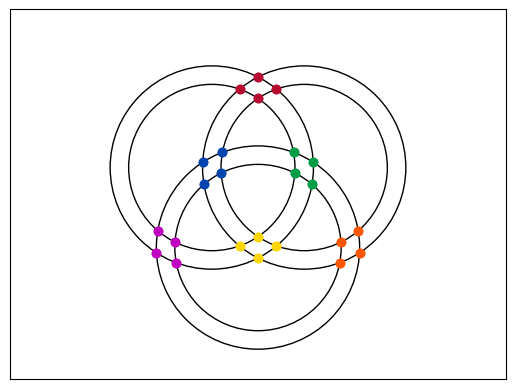

The script that saved this image:
from matplotlib import pyplot as plt


class MovingPoint:
    def __init__(self, initPositionIndex, initColor):
        self.positionIndex = initPositionIndex
        self.color = initColor
        self.hasBeenMoved = False


def PlotAllPoints(currAx, points, pointPositions, delayVal, plotPointNum):
    counterNum = 0
    for point in points:
        currAx.scatter(pointPositions[point.positionIndex][0], pointPositions[point.positionIndex][1], color=point.color)
        if plotPointNum:
            currAx.text(pointPositions[point.positionIndex][0], pointPositions[point.positionIndex][1], str(counterNum), verticalalignment='bottom', horizontalalignment='right')
        counterNum += 1
        if delayVal > 0:
            plt.pause(delayVal)
    plt.show()


def Rotate(points, CW, movements):
    for move in movements:
        for point in points:
            if move[CW] == point.positionIndex and point.hasBeenMoved is False:
                point.positionIndex = move[not CW]
                point.hasBeenMoved = True

    for point in points:
        point.hasBeenMoved = False


def CheckIfSolved(points):
    checkIndexNum = 0
    solved = True
    for point in points:
        if point.positionIndex != checkIndexNum:
            solved = False
        checkIndexNum += 1
    return solved


majorCirclesCentersOuter = [(-50, 28.867513), (-50, 28.867513), (0, -57.735027), (0, -57.735027), (50, 28.867513), (50, 28.867513)]
majorCirclesRadiiOuter = [110, 90, 110, 90, 110, 90]

# positions defined by coordinates. Faces defined by indices of coordinates. rotatingCircleX moves from index 0 to 1 in tuple, defining movement rotations for any rotation. Clockwise rotations just flip 1 to 0
positions = [(0, 126.847103), (-20, 113.720327), (20, 113.720327), (0, 103.700661), (-38.484692, 45.313158), (-59.852814, 34.556038), (-39.807407, 22.982817), (-58.484692, 10.672142), (38.484692, 45.313158), (59.852814, 34.556038), (39.807407, 22.982817), (58.484692, 10.672142), (-108.484692, -39.539656), (-89.807407, -51.850331), (-109.852814, -63.423552), (-88.484692, -74.180672), (0, -45.965634), (-20, -55.9853), (20, -55.9853), (0, -69.112076), (108.484692, -39.539656), (89.807407, -51.850331), (109.852814, -63.423552), (88.484692, -74.180672)]
face1 = [0, 1, 2, 3]
face2 = [4, 5, 6, 7]
face3 = [8, 9, 10, 11]
face4 = [12, 13, 14, 15]
face5 = [16, 17, 18, 19]
face6 = [20, 21, 22, 23]
rotateCircle1CCW = [(0, 15), (2, 14), (15, 18), (14, 19), (18, 9), (19, 11), (9, 0), (11, 2), (21, 20), (20, 22), (22, 23), (23, 21)]
rotateCircle2CCW = [(1, 13), (3, 12), (13, 16), (12, 17), (16, 8), (17, 10), (8, 1), (10, 3), (4, 5), (5, 7), (7, 6), (6, 4)]
rotateCircle3CCW = [(0, 5), (1, 7), (5, 17), (7, 19), (17, 23), (19, 22), (23, 0), (22, 1), (13, 15), (15, 14), (14, 12), (12, 13)]
rotateCircle4CCW = [(2, 4), (3, 6), (4, 16), (6, 18), (16, 21), (18, 20), (21, 2), (20, 3), (9, 8), (8, 10), (10, 11), (11, 9)]
rotateCircle5CCW = [(4, 12), (5, 14), (12, 22), (14, 20), (22, 9), (20, 8), (9, 4), (8, 5), (2, 3), (3, 1), (1, 0), (0, 2)]
rotateCircle6CCW = [(6, 13), (7, 15), (13, 23), (15, 21), (23, 11), (21, 10), (11, 6), (10, 7), (16, 17), (17, 19), (19, 18), (18, 16)]

red1 = MovingPoint(0, '#b80a31')
red2 = MovingPoint(1, '#b80a31')
red3 = MovingPoint(2, '#b80a31')
red4 = MovingPoint(3, '#b80a31')

blue1 = MovingPoint(4, '#0044af')
blue2 = MovingPoint(5, '#0044af')
blue3 = MovingPoint(6, '#0044af')
blue4 = MovingPoint(7, '#0044af')

green1 = MovingPoint(8, '#009c46')
green2 = MovingPoint(9, '#009c46')
green3 = MovingPoint(10, '#009c46')
green4 = MovingPoint(11, '#009c46')

purple1 = MovingPoint(12, 'm')
purple2 = MovingPoint(13, 'm')
purple3 = MovingPoint(14, 'm')
purple4 = MovingPoint(15, 'm')

yellow1 = MovingPoint(16, '#ffd600')
yellow2 = MovingPoint(17, '#ffd600')
yellow3 = MovingPoint(18, '#ffd600')
yellow4 = MovingPoint(19, '#ffd600')

cyan1 = MovingPoint(20, '#ff5700')
cyan2 = MovingPoint(21, '#ff5700')
cyan3 = MovingPoint(22, '#ff5700')
cyan4 = MovingPoint(23, '#ff5700')

allPoints = [red1, red2, red3, red4, blue1, blue2, blue3, blue4, green1, green2, green3, green4, purple1, purple2, purple3, purple4, yellow1, yellow2, yellow3, yellow4, cyan1, cyan2, cyan3, cyan4]

axisLimits = 200
fig, ax = plt.subplots()
ax.axis('equal')
ax.set_xlim(-axisLimits, axisLimits)
ax.set_ylim(-axisLimits, axisLimits)
ax.set_xticks([])
ax.set_yticks([])
plt.ion()

for i in range(len(majorCirclesCentersOuter)):
    currCircle = plt.Circle(majorCirclesCentersOuter[i], majorCirclesRadiiOuter[i], color='k', fill=False)
    ax.add_patch(currCircle)

PlotAllPoints(ax, allPoints, positions, 0, False)
Rotate(allPoints, True, rotateCircle5CCW)

Rotate(allPoints, True, rotateCircle1CCW)
Rotate(allPoints, False, rotateCircle1CCW)
Rotate(allPoints, False, rotateCircle5CCW)

print(CheckIfSolved(allPoints))
plt.ioff()
PlotAllPoints(ax, allPoints, positions, 0, False)
